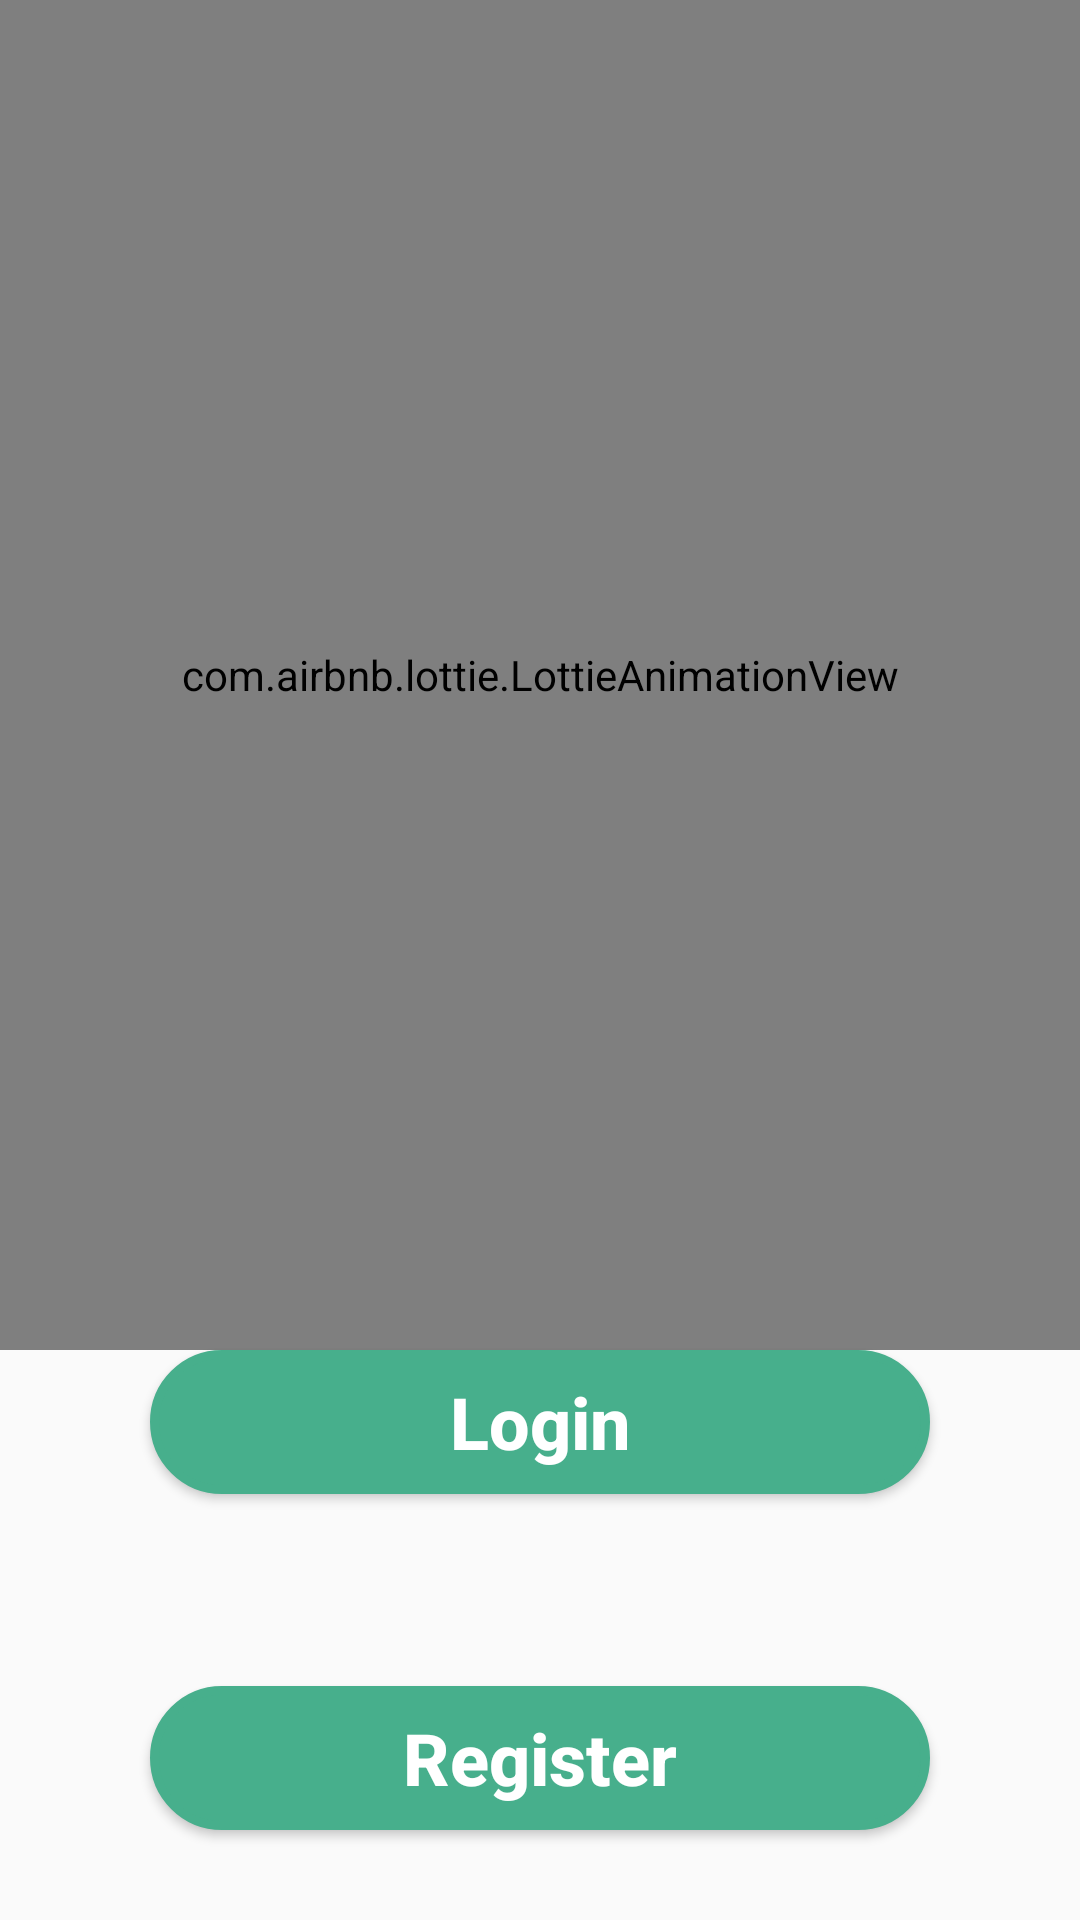

This screen was rendered from an Android layout file. Write that file and the resources it references.
<!-- AndroidManifest.xml: activity theme FullScreen -->
<!-- res/layout/activity_start.xml -->
<?xml version="1.0" encoding="utf-8"?>
<androidx.constraintlayout.widget.ConstraintLayout xmlns:android="http://schemas.android.com/apk/res/android"
    xmlns:app="http://schemas.android.com/apk/res-auto"
    xmlns:tools="http://schemas.android.com/tools"
    android:layout_width="match_parent"
    android:layout_height="match_parent"
    tools:context=".view.activity.StartActivity">

    <com.airbnb.lottie.LottieAnimationView
        android:id="@+id/lottieAnimationView"
        android:layout_width="match_parent"
        android:layout_height="450dp"
        app:layout_constraintEnd_toEndOf="parent"
        app:layout_constraintStart_toStartOf="parent"
        app:layout_constraintTop_toTopOf="parent"
        app:lottie_autoPlay="true"
        app:lottie_loop="true"
        app:lottie_rawRes="@raw/online_chat" />

    <Button
        android:id="@+id/btnLoginSA"
        android:layout_width="match_parent"
        android:layout_height="wrap_content"
        android:text="Login"
        android:textAllCaps="false"
        android:textColor="#ffffff"
        android:textSize="24sp"
        android:textStyle="bold"
        android:background="@drawable/background_button"
        android:layout_marginLeft="50dp"
        android:layout_marginRight="50dp"
        app:layout_constraintEnd_toEndOf="parent"
        app:layout_constraintStart_toStartOf="parent"
        app:layout_constraintTop_toBottomOf="@+id/lottieAnimationView" />

    <Button
        android:id="@+id/btnRegisterSA"
        android:layout_width="match_parent"
        android:layout_height="wrap_content"
        android:layout_marginLeft="50dp"
        android:layout_marginTop="64dp"
        android:layout_marginRight="50dp"
        android:background="@drawable/background_button"
        android:text="Register"
        android:textAllCaps="false"
        android:textColor="#ffffff"
        android:textSize="24sp"
        android:textStyle="bold"
        app:layout_constraintBottom_toBottomOf="parent"
        app:layout_constraintEnd_toEndOf="parent"
        app:layout_constraintHorizontal_bias="0.494"
        app:layout_constraintStart_toStartOf="parent"
        app:layout_constraintTop_toBottomOf="@+id/btnLoginSA"
        app:layout_constraintVertical_bias="0.0" />


</androidx.constraintlayout.widget.ConstraintLayout>
<!-- resources referenced by this layout -->
<resources>
  <!-- drawable background_button (drawable) -->
  <?xml version="1.0" encoding="utf-8"?>
  <shape xmlns:android="http://schemas.android.com/apk/res/android">
  
  
      <solid
          android:color="@color/colorPrimaryDark">
      </solid>
      
      <stroke
          android:width="3dp"
          android:color="@color/colorPrimaryDark">
      </stroke>
      <corners
          android:radius="50dp">
      </corners>
  
  </shape>
  <style name="FullScreen" parent="AppTheme">
          <item name="android:windowNoTitle">true</item>
          <item name="android:windowActionBar">false</item>
          <item name="android:windowFullscreen">true</item>
          <item name="android:windowContentOverlay">@null</item>
      </style>
  <color name="colorPrimaryDark">#47AF8C</color>
  <style name="AppTheme" parent="Theme.AppCompat.Light.NoActionBar">
          
          <item name="colorPrimary">@color/colorPrimary</item>
          <item name="colorPrimaryDark">@color/colorPrimaryDark</item>
          <item name="colorAccent">@color/colorAccent</item>
      </style>
  <color name="colorPrimary">#57D486</color>
  <color name="colorAccent">#85E951</color>
</resources>
